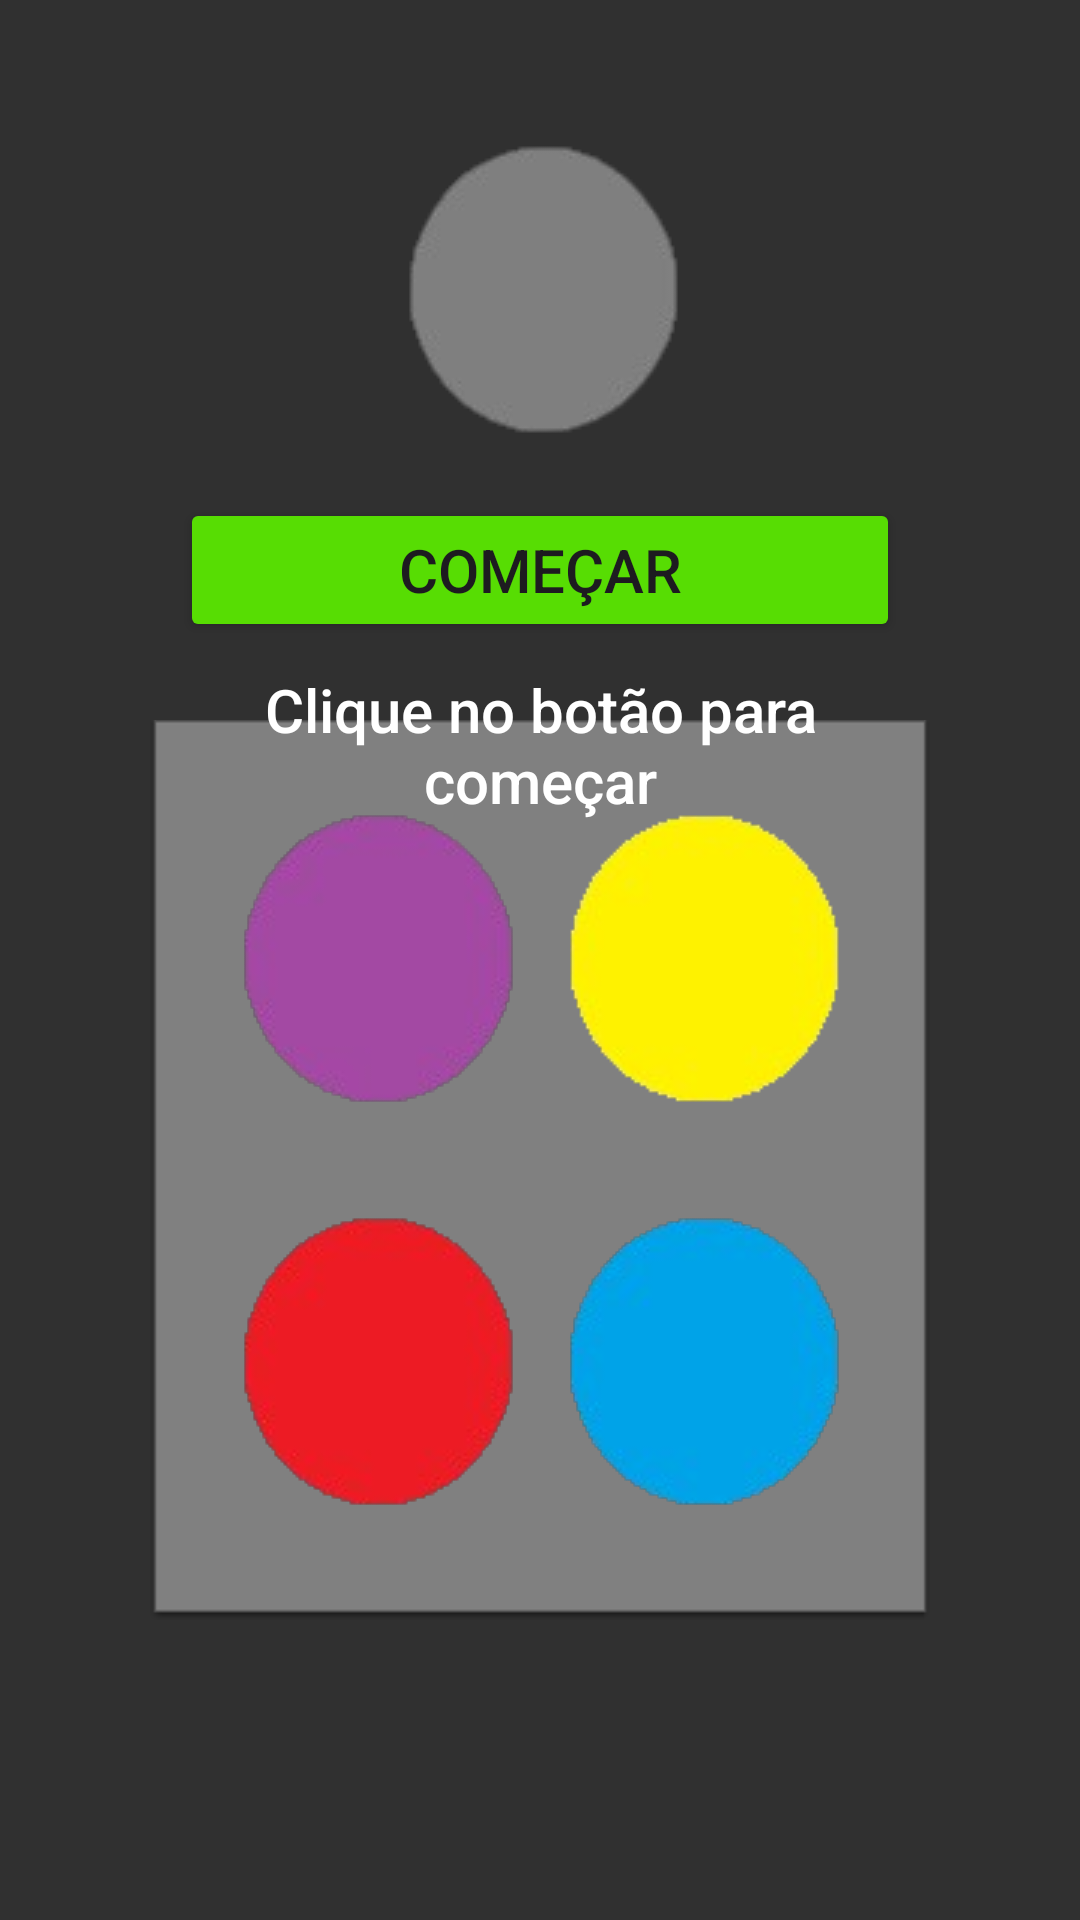

Layout XML and referenced resources for this Android screen:
<!-- AndroidManifest.xml: application theme Theme.Colorhue -->
<!-- res/layout/activity_jogo_facil.xml -->
<?xml version="1.0" encoding="utf-8"?>
<androidx.constraintlayout.widget.ConstraintLayout xmlns:android="http://schemas.android.com/apk/res/android"
    xmlns:app="http://schemas.android.com/apk/res-auto"
    xmlns:tools="http://schemas.android.com/tools"
    android:id="@+id/main"
    android:layout_width="match_parent"
    android:layout_height="match_parent"
    android:background="#303030"
    tools:context=".jogoFacil">

    <View
        android:id="@+id/view3"
        android:layout_width="0dp"
        android:layout_height="300dp"
        android:layout_marginStart="50dp"
        android:layout_marginTop="350dp"
        android:layout_marginEnd="50dp"
        android:layout_marginBottom="100dp"
        android:background="@android:drawable/editbox_dropdown_dark_frame"
        app:layout_constraintBottom_toBottomOf="parent"
        app:layout_constraintEnd_toEndOf="parent"
        app:layout_constraintHorizontal_bias="1.0"
        app:layout_constraintStart_toStartOf="parent"
        app:layout_constraintTop_toTopOf="parent"
        app:layout_constraintVertical_bias="1.0" />

    <ImageView
        android:id="@+id/ivSorteioF"
        android:layout_width="wrap_content"
        android:layout_height="wrap_content"
        android:layout_marginTop="46dp"
        app:layout_constraintEnd_toEndOf="parent"
        app:layout_constraintStart_toStartOf="parent"
        app:layout_constraintTop_toTopOf="parent"
        app:srcCompat="@drawable/cinza"
        tools:ignore="MissingConstraints" />

    <ImageButton
        android:id="@+id/btnAzulF"
        android:layout_width="wrap_content"
        android:layout_height="wrap_content"
        android:layout_marginTop="36dp"
        android:layout_marginBottom="50dp"
        android:background="@drawable/blank"
        app:layout_constraintBottom_toBottomOf="@+id/view3"
        app:layout_constraintEnd_toEndOf="@+id/view3"
        app:layout_constraintHorizontal_bias="0.835"
        app:layout_constraintStart_toStartOf="@+id/view3"
        app:layout_constraintTop_toBottomOf="@+id/btnAmareloF"
        app:layout_constraintVertical_bias="0.076"
        app:srcCompat="@drawable/azul"
        tools:ignore="MissingConstraints,SpeakableTextPresentCheck" />

    <ImageButton
        android:id="@+id/btnAmareloF"
        android:layout_width="wrap_content"
        android:layout_height="wrap_content"
        android:background="@drawable/blank"
        app:layout_constraintBottom_toBottomOf="@+id/view3"
        app:layout_constraintEnd_toEndOf="@+id/view3"
        app:layout_constraintHorizontal_bias="0.835"
        app:layout_constraintStart_toStartOf="@+id/view3"
        app:layout_constraintTop_toTopOf="@+id/view3"
        app:layout_constraintVertical_bias="0.144"
        app:srcCompat="@drawable/amarelo"
        tools:ignore="MissingConstraints,SpeakableTextPresentCheck" />

    <ImageButton
        android:id="@+id/btnVermelhoF"
        android:layout_width="wrap_content"
        android:layout_height="wrap_content"
        android:layout_marginTop="36dp"
        android:layout_marginBottom="50dp"
        android:background="@drawable/blank"
        app:layout_constraintBottom_toBottomOf="@+id/view3"
        app:layout_constraintEnd_toEndOf="@+id/view3"
        app:layout_constraintHorizontal_bias="0.159"
        app:layout_constraintStart_toStartOf="@+id/view3"
        app:layout_constraintTop_toBottomOf="@+id/btnRoxoF"
        app:layout_constraintVertical_bias="0.076"
        app:srcCompat="@drawable/vermelho"
        tools:ignore="MissingConstraints,SpeakableTextPresentCheck" />

    <ImageButton
        android:id="@+id/btnRoxoF"
        android:layout_width="wrap_content"
        android:layout_height="wrap_content"
        android:background="@drawable/blank"
        app:layout_constraintBottom_toBottomOf="@+id/view3"
        app:layout_constraintEnd_toEndOf="@+id/view3"
        app:layout_constraintHorizontal_bias="0.159"
        app:layout_constraintStart_toStartOf="@+id/view3"
        app:layout_constraintTop_toTopOf="@+id/view3"
        app:layout_constraintVertical_bias="0.144"
        app:srcCompat="@drawable/roxo"
        tools:ignore="MissingConstraints,SpeakableTextPresentCheck" />

    <Button
        android:id="@+id/btnComecarF"
        android:layout_width="0dp"
        android:layout_height="wrap_content"
        android:layout_marginStart="60dp"
        android:layout_marginTop="21dp"
        android:layout_marginEnd="60dp"
        android:backgroundTint="#FF57DD03"
        android:onClick="startGame"
        android:text="COMEÇAR"
        android:textSize="20sp"
        app:layout_constraintEnd_toEndOf="parent"
        app:layout_constraintHorizontal_bias="1.0"
        app:layout_constraintStart_toStartOf="parent"
        app:layout_constraintTop_toBottomOf="@+id/ivSorteioF" />

    <TextView
        android:id="@+id/tvTextoF"
        android:layout_width="0dp"
        android:layout_height="wrap_content"
        android:layout_marginStart="60dp"
        android:layout_marginTop="9dp"
        android:layout_marginEnd="60dp"
        android:fontFamily="sans-serif-medium"
        android:text="Clique no botão para começar"
        android:textAlignment="center"
        android:textColor="#FFFFFF"
        android:textSize="20sp"
        app:layout_constraintEnd_toEndOf="parent"
        app:layout_constraintStart_toStartOf="parent"
        app:layout_constraintTop_toBottomOf="@+id/btnComecarF" />

</androidx.constraintlayout.widget.ConstraintLayout>
<!-- resources referenced by this layout -->
<resources>
  <!-- drawable amarelo: png bitmap (drawable, 6903 bytes) -->
  <!-- drawable azul: png bitmap (drawable, 7590 bytes) -->
  <!-- drawable blank: png bitmap (drawable, 4278 bytes) -->
  <!-- drawable cinza: png bitmap (drawable, 4283 bytes) -->
  <!-- drawable roxo: png bitmap (drawable, 6890 bytes) -->
  <!-- drawable vermelho: png bitmap (drawable, 7610 bytes) -->
  <style name="Theme.Colorhue" parent="Base.Theme.Colorhue" />
  <style name="Base.Theme.Colorhue" parent="Theme.Material3.DayNight.NoActionBar">
          
          
      </style>
</resources>
